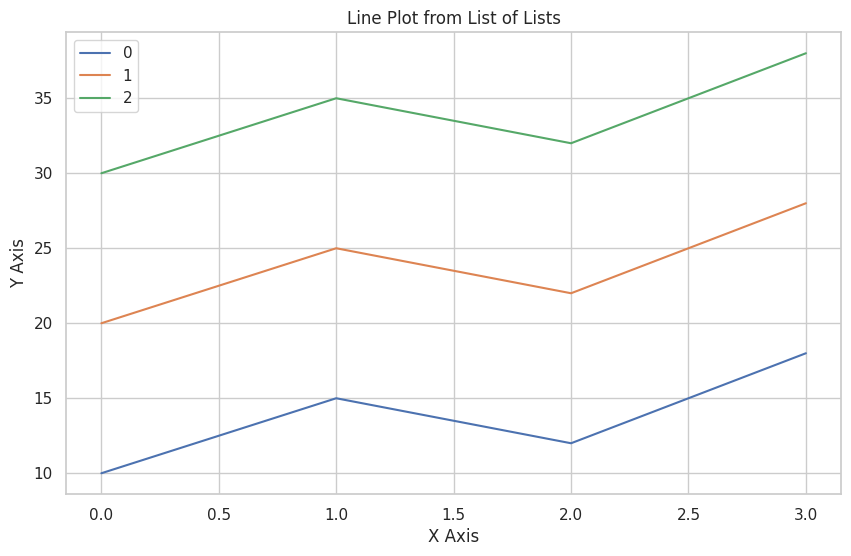

Python code for this plot:
import pandas as pd
import seaborn as sns
import matplotlib.pyplot as plt

def plot_line_from_list_of_lists(data):
    # Convert the list of lists into a DataFrame
    df = pd.DataFrame(data)
    
    # Plotting
    sns.set(style="whitegrid")  # Set the style of the plot
    plt.figure(figsize=(10, 6))  # Set the figure size
    
    # Plot each line using Seaborn
    sns.lineplot(data=df, dashes=False, ci="sd")
        
    # Set labels and title
    plt.xlabel('X Axis')
    plt.ylabel('Y Axis')
    plt.title('Line Plot from List of Lists')
    
    # Save the plot
    plt.savefig("walid.png")
    
    # Show plot
    plt.show()

# Example usage:
data = [
    [10, 20, 30],
    [15, 25, 35],
    [12, 22, 32],
    [18, 28, 38]
]

plot_line_from_list_of_lists(data)
